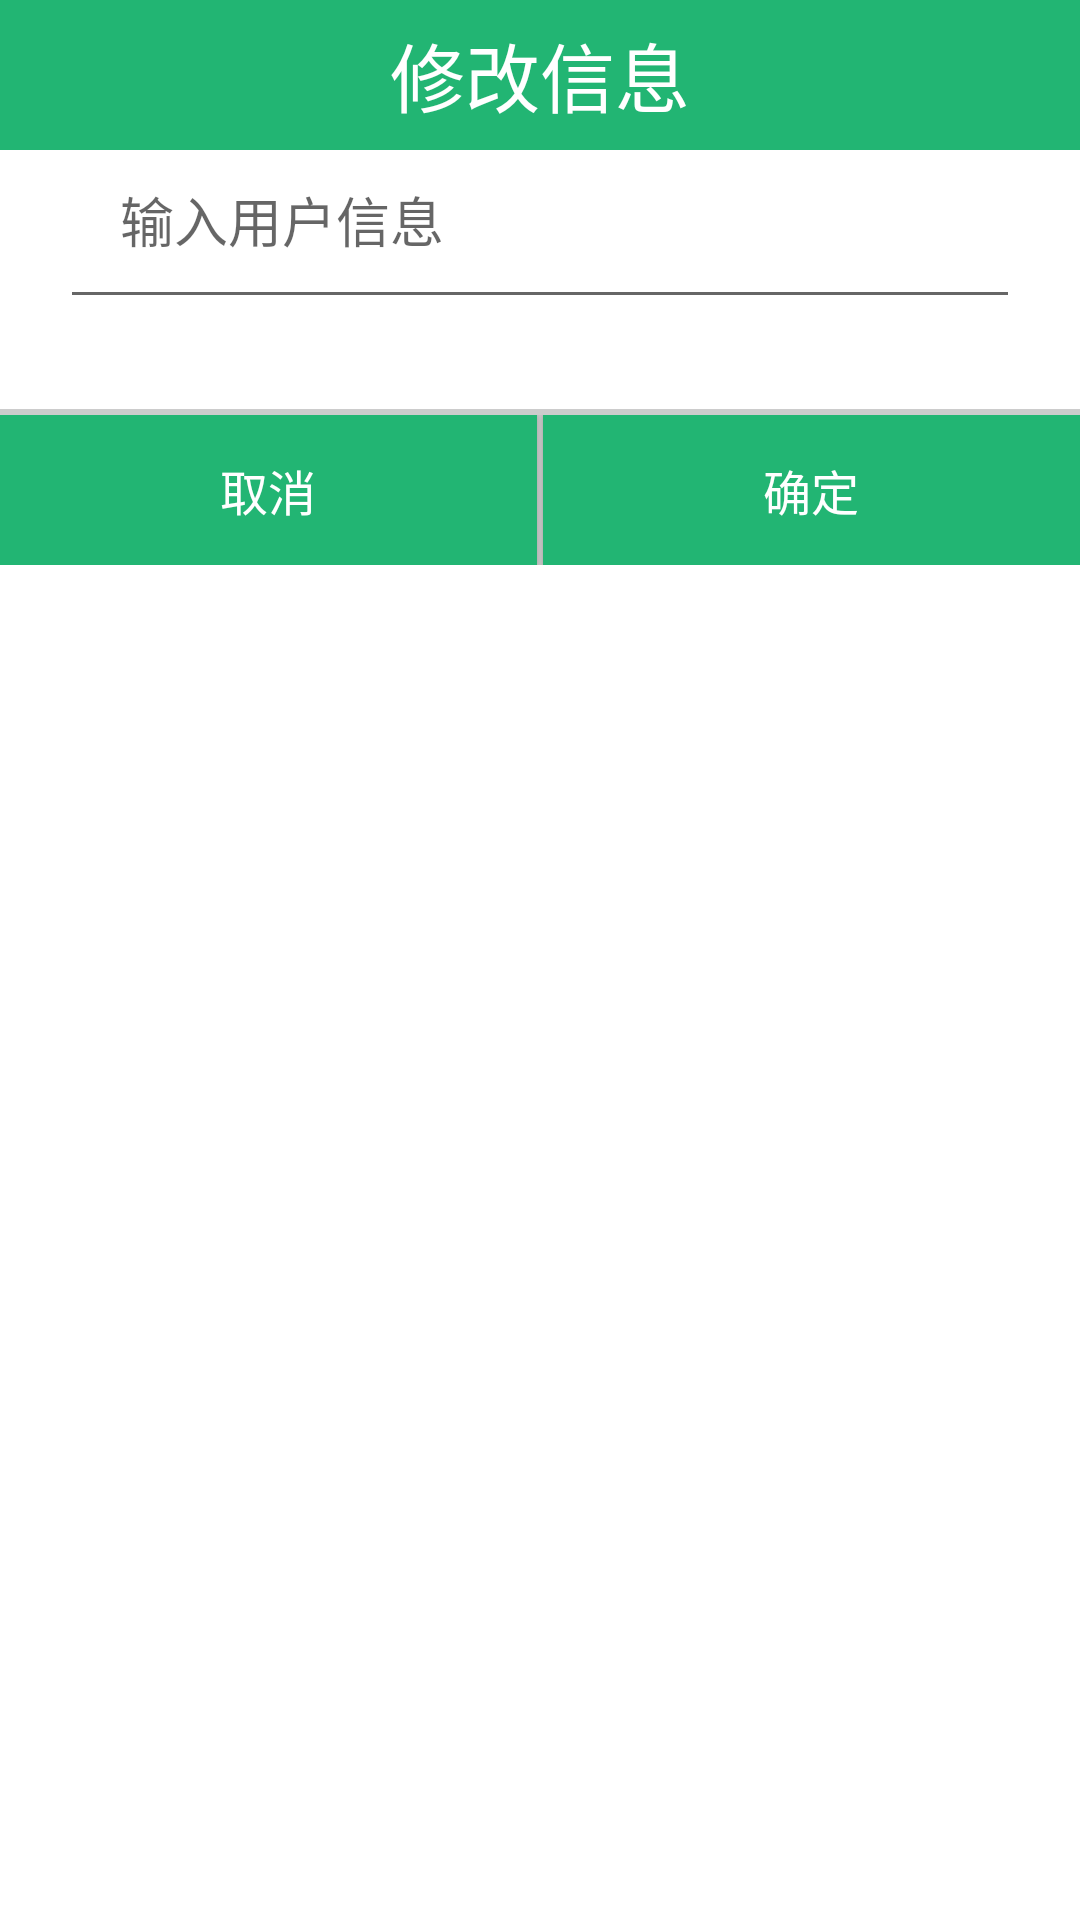

Layout XML and referenced resources for this Android screen:
<!-- AndroidManifest.xml: application theme AppTheme -->
<!-- res/layout/dialog_video_name.xml -->
<?xml version="1.0" encoding="utf-8"?>
<LinearLayout xmlns:android="http://schemas.android.com/apk/res/android"
    android:layout_width="match_parent"
    android:layout_height="match_parent"
    android:background="@color/white"
    android:orientation="vertical">

    <LinearLayout
        android:layout_width="match_parent"
        android:layout_height="wrap_content"
        android:background="@color/BaseColor"
        android:orientation="horizontal">

        <TextView
            android:layout_width="match_parent"
            android:layout_height="50dp"
            android:background="@color/BaseColor"
            android:gravity="center"
            android:text="修改信息"
            android:textColor="@color/white"
            android:textSize="25sp" />
    </LinearLayout>

    <LinearLayout
        android:layout_width="match_parent"
        android:layout_height="wrap_content"
        android:orientation="horizontal">

        <EditText
            android:id="@+id/content_ed"
            android:layout_width="match_parent"
            android:layout_height="wrap_content"
            android:layout_gravity="center"
            android:layout_marginBottom="20dp"
            android:layout_marginLeft="20dp"
            android:layout_marginRight="20dp"
            android:gravity="center_vertical"
            android:hint="输入用户信息"
            android:padding="20dp" />
    </LinearLayout>

    <View
        android:layout_width="match_parent"
        android:layout_height="2dp"
        android:background="#ccc" />

    <LinearLayout
        android:layout_width="match_parent"
        android:layout_height="50dp"
        android:orientation="horizontal">

        <Button
            android:id="@+id/negative_btn"
            android:layout_width="0dp"
            android:layout_height="match_parent"
            android:layout_weight="1"
            android:background="@color/BaseColor"
            android:text="取消"
            android:textColor="@color/white"
            android:textSize="16dp" />

        <View
            android:layout_width="2dp"
            android:layout_height="match_parent"
            android:background="#ccc" />

        <Button
            android:id="@+id/positive_btn"
            android:layout_width="0dp"
            android:layout_height="match_parent"
            android:layout_weight="1"
            android:background="@color/BaseColor"
            android:text="确定"
            android:textColor="@color/white"
            android:textSize="16dp" />
    </LinearLayout>
</LinearLayout>
<!-- resources referenced by this layout -->
<resources>
  <color name="BaseColor">#22b573</color>
  <color name="white">#ffffff</color>
  <style name="AppTheme" parent="Theme.AppCompat.Light.NoActionBar">
          <item name="android:indeterminateOnly">false</item>
          <item name="android:indeterminate">false</item>
          <item name="android:windowNoTitle">true</item>
          <item name="android:windowFullscreen">true</item>
          <item name="android:windowIsTranslucent">false</item>        
      </style>
</resources>
